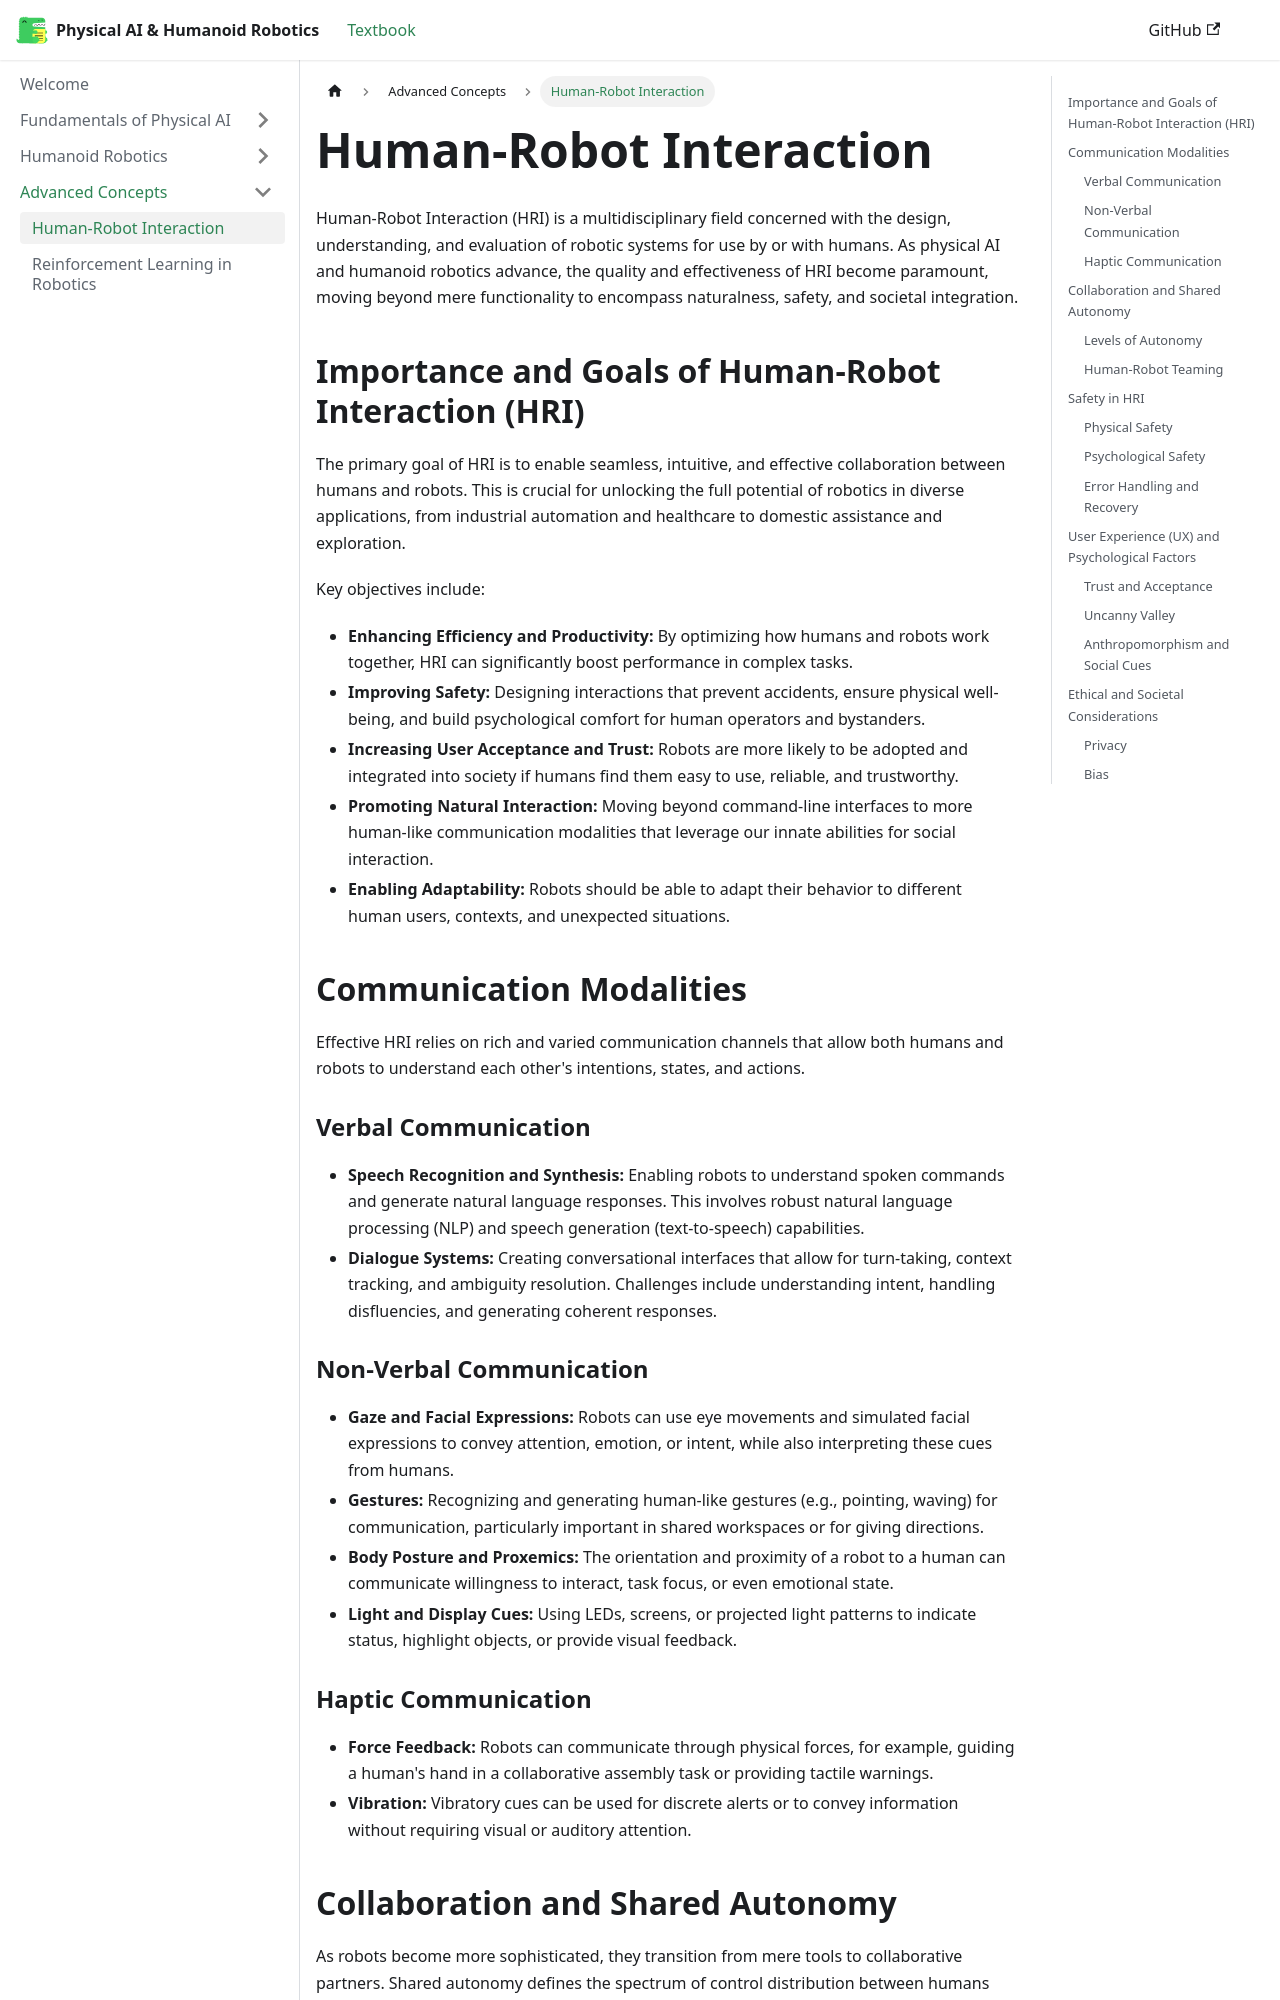

repository: NaziaImran786/Physical-AI-And-Humanoid-Robotics · page: docs/category/advanced/human-robot-interaction/index.html · generator: docusaurus

# Human-Robot Interaction

Human-Robot Interaction (HRI) is a multidisciplinary field concerned with the design, understanding, and evaluation of robotic systems for use by or with humans. As physical AI and humanoid robotics advance, the quality and effectiveness of HRI become paramount, moving beyond mere functionality to encompass naturalness, safety, and societal integration.

## Importance and Goals of Human-Robot Interaction (HRI)

The primary goal of HRI is to enable seamless, intuitive, and effective collaboration between humans and robots. This is crucial for unlocking the full potential of robotics in diverse applications, from industrial automation and healthcare to domestic assistance and exploration.

Key objectives include:
*   **Enhancing Efficiency and Productivity:** By optimizing how humans and robots work together, HRI can significantly boost performance in complex tasks.
*   **Improving Safety:** Designing interactions that prevent accidents, ensure physical well-being, and build psychological comfort for human operators and bystanders.
*   **Increasing User Acceptance and Trust:** Robots are more likely to be adopted and integrated into society if humans find them easy to use, reliable, and trustworthy.
*   **Promoting Natural Interaction:** Moving beyond command-line interfaces to more human-like communication modalities that leverage our innate abilities for social interaction.
*   **Enabling Adaptability:** Robots should be able to adapt their behavior to different human users, contexts, and unexpected situations.

## Communication Modalities

Effective HRI relies on rich and varied communication channels that allow both humans and robots to understand each other's intentions, states, and actions.

### Verbal Communication
*   **Speech Recognition and Synthesis:** Enabling robots to understand spoken commands and generate natural language responses. This involves robust natural language processing (NLP) and speech generation (text-to-speech) capabilities.
*   **Dialogue Systems:** Creating conversational interfaces that allow for turn-taking, context tracking, and ambiguity resolution. Challenges include understanding intent, handling disfluencies, and generating coherent responses.

### Non-Verbal Communication
*   **Gaze and Facial Expressions:** Robots can use eye movements and simulated facial expressions to convey attention, emotion, or intent, while also interpreting these cues from humans.
*   **Gestures:** Recognizing and generating human-like gestures (e.g., pointing, waving) for communication, particularly important in shared workspaces or for giving directions.
*   **Body Posture and Proxemics:** The orientation and proximity of a robot to a human can communicate willingness to interact, task focus, or even emotional state.
*   **Light and Display Cues:** Using LEDs, screens, or projected light patterns to indicate status, highlight objects, or provide visual feedback.
